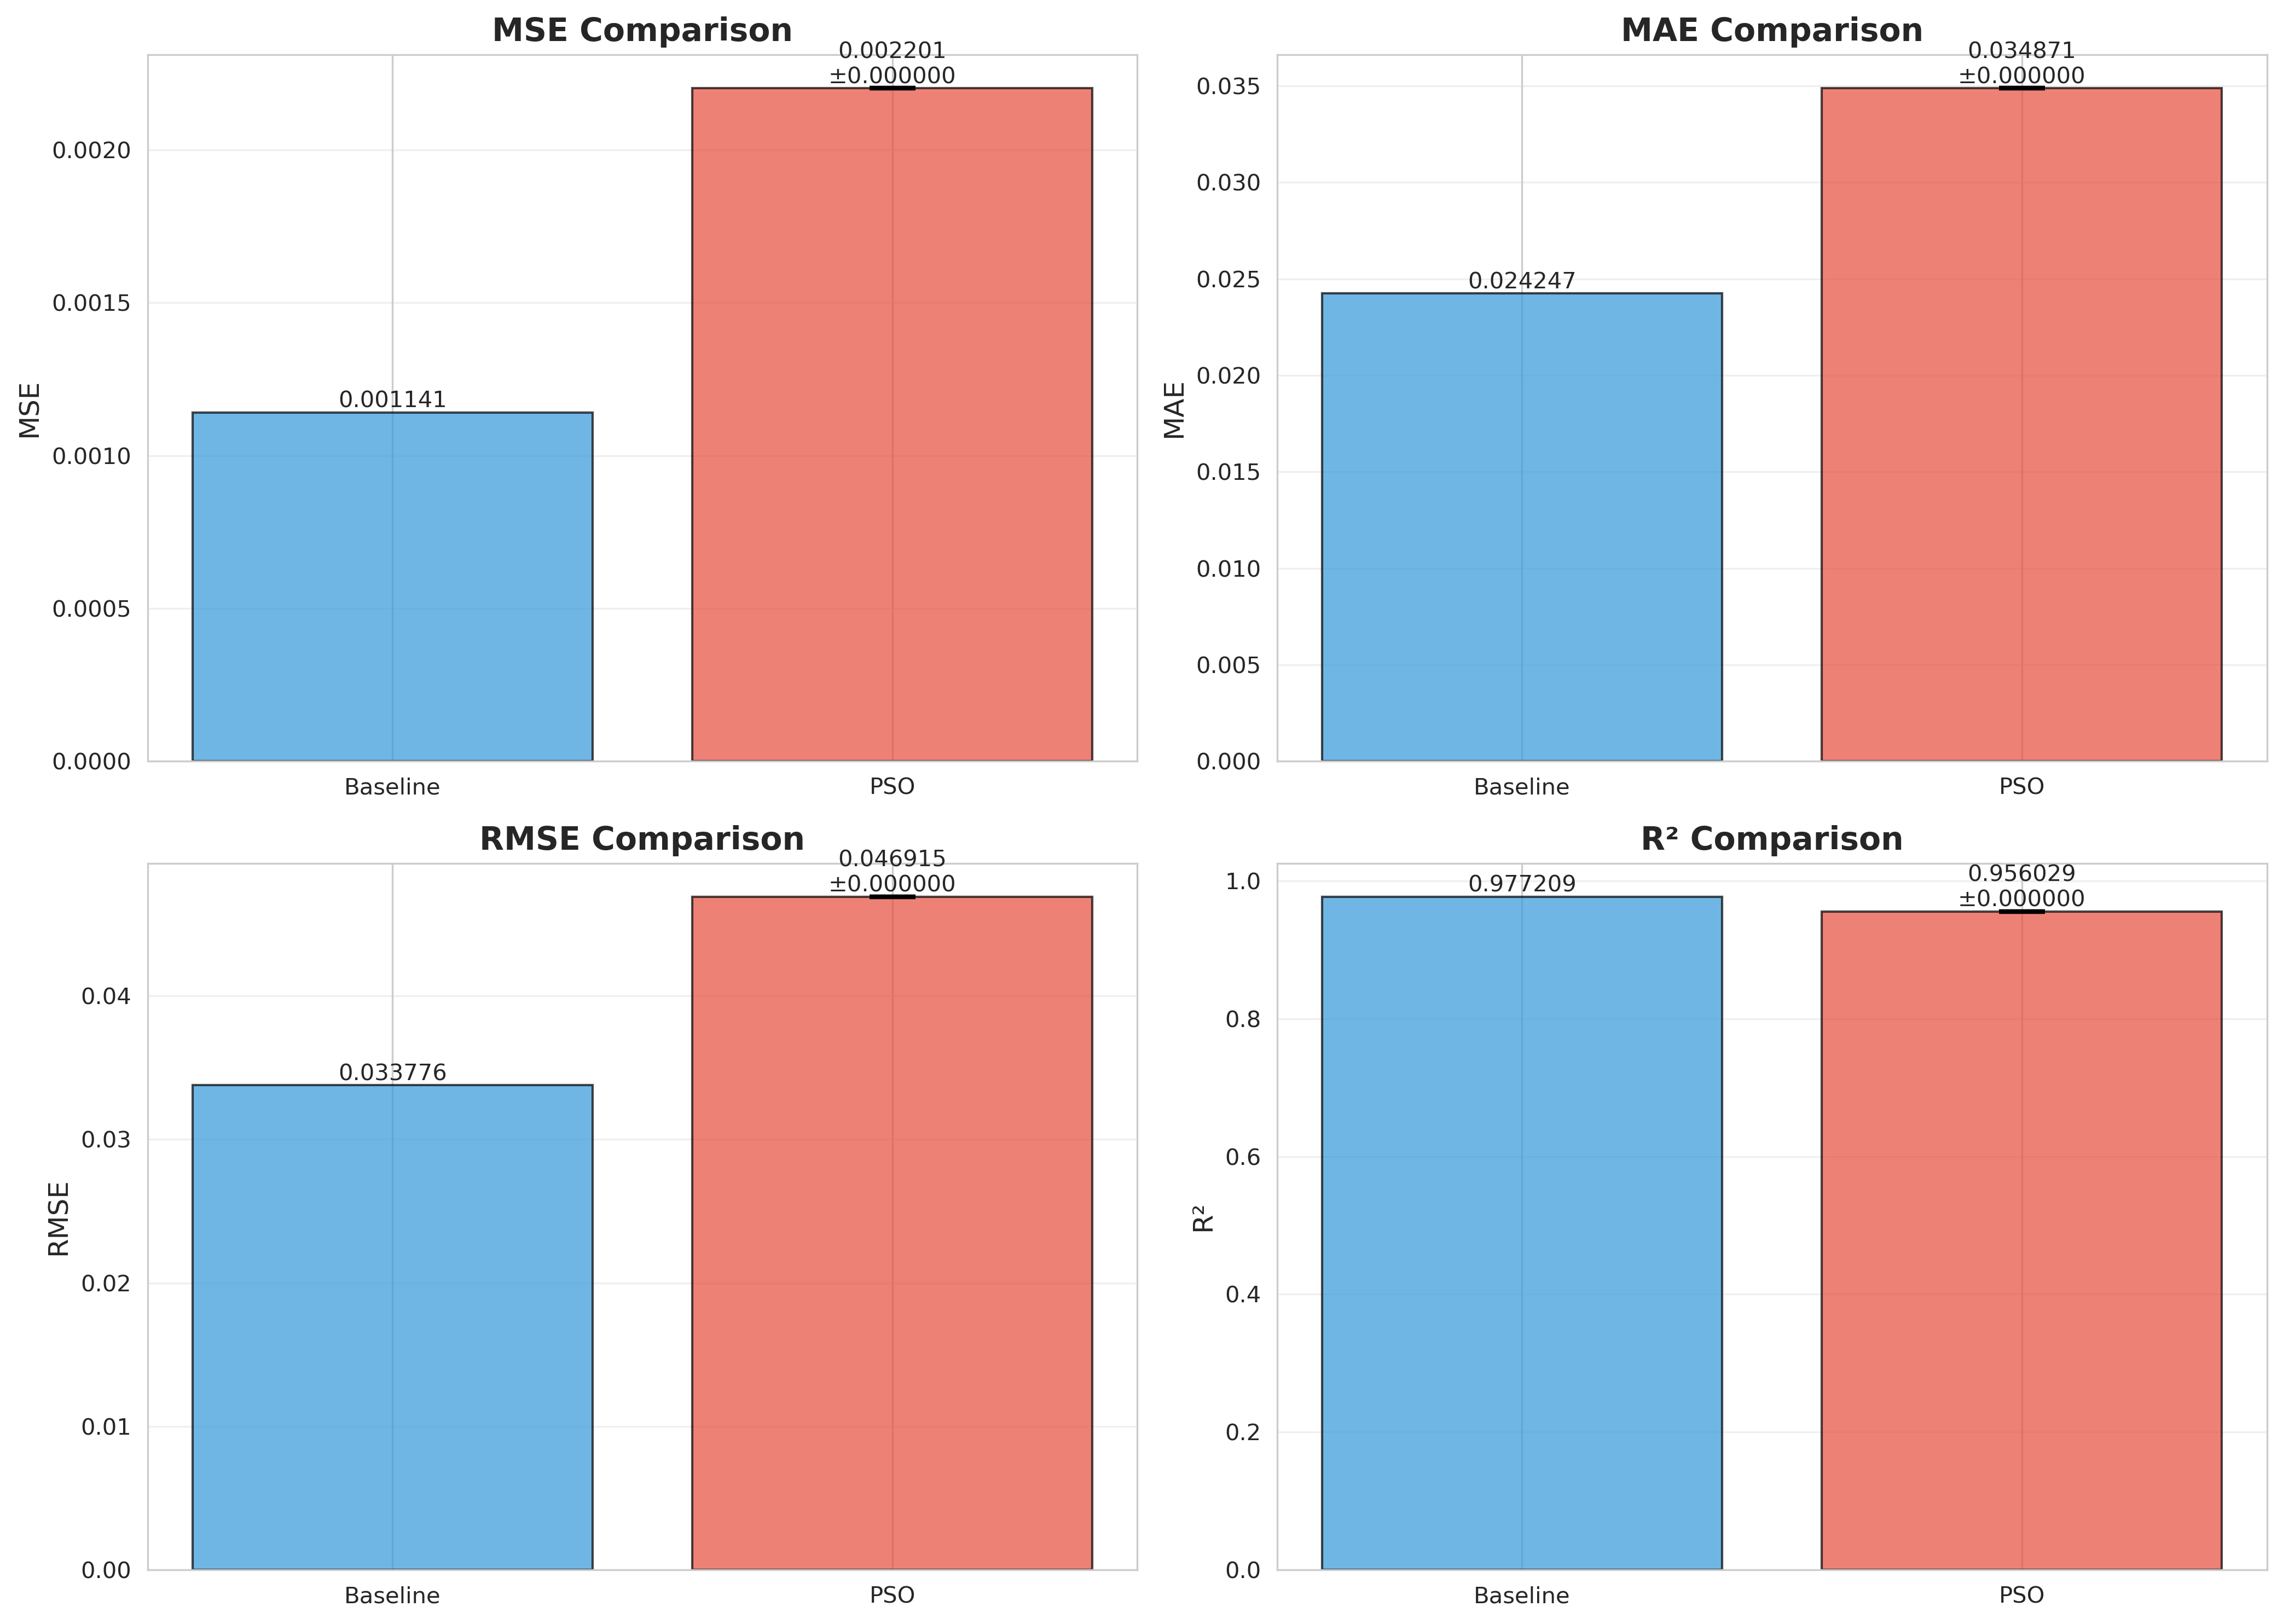

The table this chart was drawn from, first rows:
Metric, Baseline, PSO Mean, PSO Std, PSO Best, Improvement (%)
MSE, 0.001141, 0.002201, 0.0, 0.002201, -92.93
MAE, 0.02425, 0.03487, 0.0, 0.03487, -43.81
RMSE, 0.03378, 0.04692, 0.0, 0.04692, -38.9
R², 0.9772, 0.956, 0.0, 0.956, -2.167
